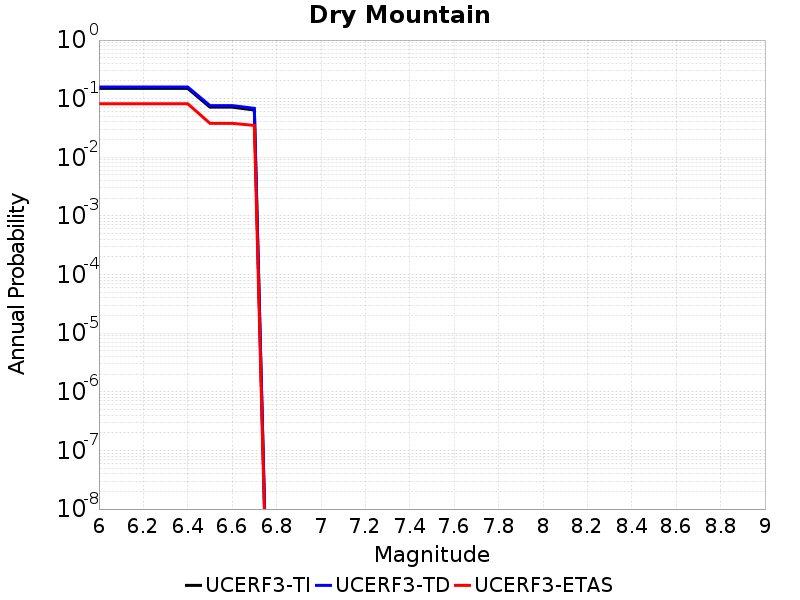

Data behind this chart, as committed beside it:
Magnitude, UCERF3-TI Prob, UCERF3-TD Prob, UCERF3-ETAS Prob
6.0, 0.1499, 0.1582, 0.082
6.1, 0.1499, 0.1582, 0.082
6.2, 0.1499, 0.1582, 0.082
6.3, 0.1499, 0.1582, 0.082
6.4, 0.1499, 0.1582, 0.082
6.5, 0.07173, 0.07629, 0.038
6.6, 0.07173, 0.07629, 0.038
6.7, 0.06414, 0.06847, 0.035
